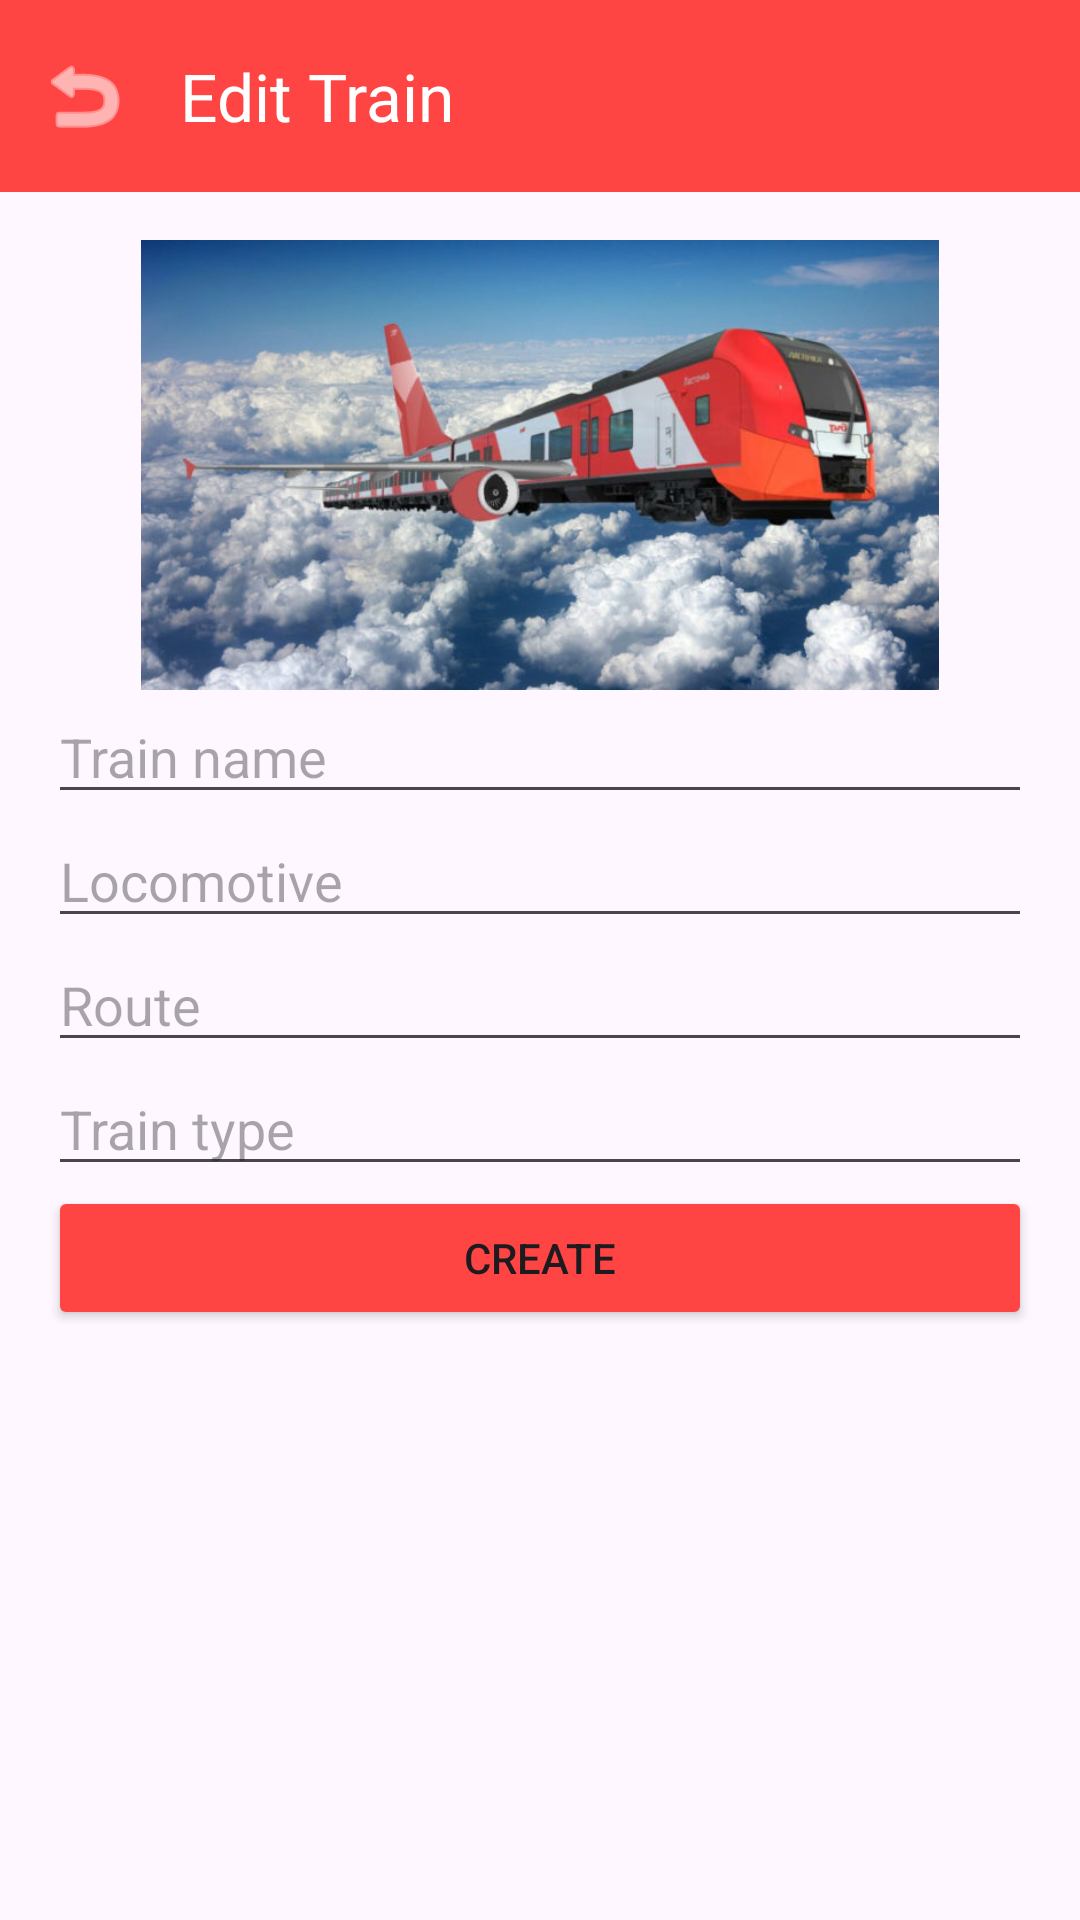

Reconstruct the res/layout file that produces this screen, plus the resources it refers to.
<!-- AndroidManifest.xml: application theme Theme.MyApplication -->
<!-- res/layout/fragment_train_create.xml -->
<?xml version="1.0" encoding="utf-8"?>
<androidx.coordinatorlayout.widget.CoordinatorLayout
    xmlns:android="http://schemas.android.com/apk/res/android"
    xmlns:app="http://schemas.android.com/apk/res-auto"
    android:layout_width="match_parent"
    android:layout_height="match_parent">

    <com.google.android.material.appbar.AppBarLayout
        android:layout_width="match_parent"
        android:layout_height="wrap_content">

        <com.google.android.material.appbar.MaterialToolbar
            android:id="@+id/toolbar"
            android:layout_width="match_parent"
            android:layout_height="?attr/actionBarSize"
            app:navigationIcon="@android:drawable/ic_menu_revert"
            app:navigationIconTint="@color/white"
            app:title="Edit Train"
            android:background="@color/red"
            app:titleTextColor="@color/white"
            />
    </com.google.android.material.appbar.AppBarLayout>

    <ScrollView
        android:layout_width="match_parent"
        android:layout_height="match_parent"
        android:layout_margin="16dp"
        app:layout_behavior="@string/appbar_scrolling_view_behavior">

        <LinearLayout
            android:layout_width="match_parent"
            android:layout_height="wrap_content"
            android:orientation="vertical">
            <ImageView
                android:layout_width="300dp"
                android:layout_height="150dp"
                android:id="@+id/image"
                android:layout_gravity="center"
                android:src="@drawable/rzd1"
                />

            <EditText
                android:id="@+id/train_name"
                android:layout_width="match_parent"
                android:layout_height="wrap_content"
                android:hint="Train name"/>
            <EditText
                android:id="@+id/locomotive"
                android:layout_width="match_parent"
                android:layout_height="wrap_content"
                android:hint="Locomotive"/>
            <EditText
                android:id="@+id/route"
                android:layout_width="match_parent"
                android:layout_height="wrap_content"
                android:hint="Route"/>
            <EditText
                android:id="@+id/train_type"
                android:layout_width="match_parent"
                android:layout_height="wrap_content"
                android:hint="Train type"/>

            <Button
                android:id="@+id/buttonCreate"
                android:backgroundTint="@color/red"
                android:layout_width="match_parent"
                android:layout_height="wrap_content"
                android:text="Create"
                />
        </LinearLayout>
    </ScrollView>
</androidx.coordinatorlayout.widget.CoordinatorLayout>
<!-- resources referenced by this layout -->
<resources>
  <color name="red">#FF4444</color>
  <color name="white">#FFFFFFFF</color>
  <!-- drawable rzd1: jpg bitmap (drawable, 61224 bytes) -->
  <style name="Theme.MyApplication" parent="Base.Theme.MyApplication" />
  <style name="Base.Theme.MyApplication" parent="Theme.Material3.DayNight.NoActionBar">
          
          
      </style>
</resources>
